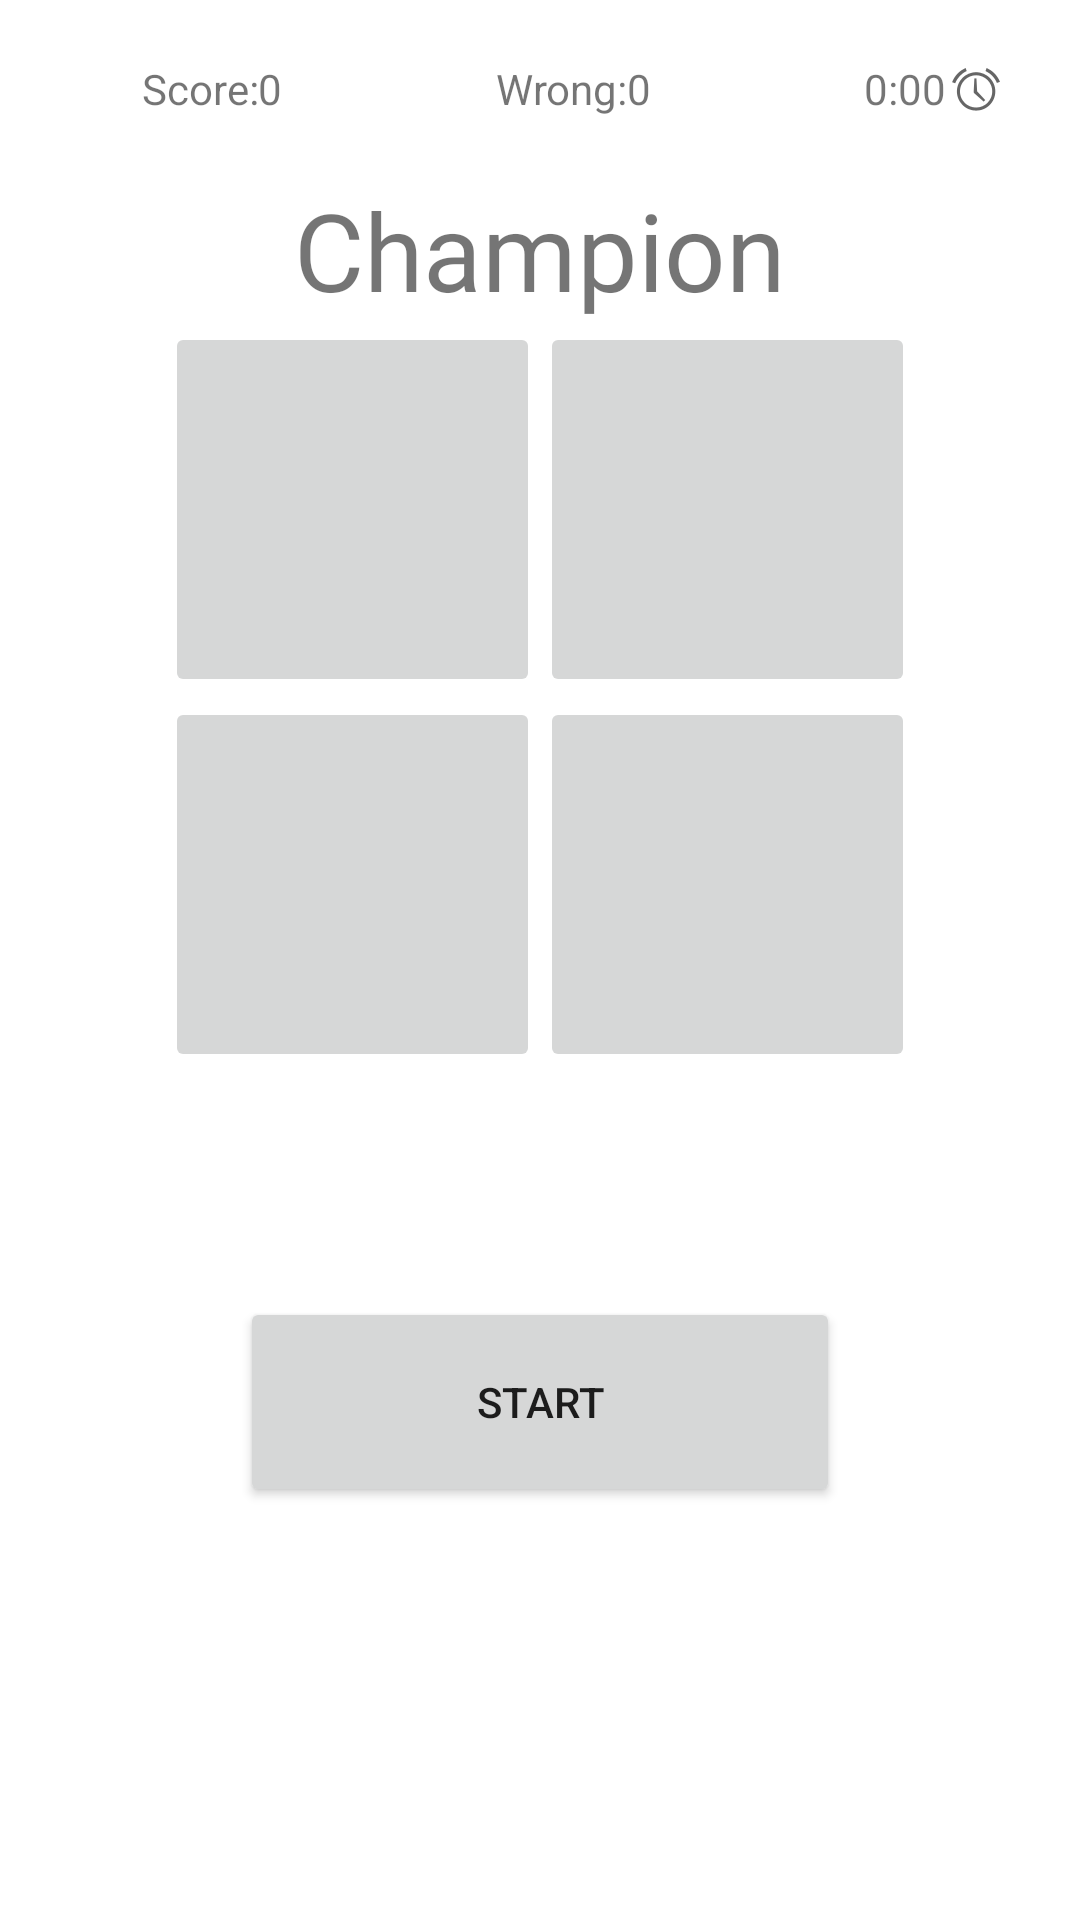

Produce the Android XML layout that renders to this screen, including the resource entries it uses.
<!-- AndroidManifest.xml: application theme Theme.QuizTest2 -->
<!-- res/layout/champion_quiz_fragment.xml -->
<?xml version="1.0" encoding="utf-8"?>
<LinearLayout xmlns:android="http://schemas.android.com/apk/res/android"
    xmlns:app="http://schemas.android.com/apk/res-auto"
    xmlns:tools="http://schemas.android.com/tools"
    android:id="@+id/RelativeLayout"
    android:layout_width="match_parent"
    android:layout_height="match_parent"
    android:layout_gravity="center"
    android:orientation="vertical"
    android:visibility="visible"
    tools:context=".entrypoint.championquiz.ChampionQuizFragment">


        <Space
            android:layout_width="match_parent"
            android:layout_height="20dp" />

        <LinearLayout
            android:id="@+id/scoreLineNonTime"
            android:layout_width="match_parent"
            android:layout_height="wrap_content"
            android:orientation="horizontal">

            <Space
                android:layout_width="1dp"
                android:layout_height="match_parent"
                android:layout_weight=".2" />

            <TextView
                android:id="@+id/scoreViewTextNonTime"
                android:layout_width="wrap_content"
                android:layout_height="wrap_content"
                android:layout_weight=".2"
                android:freezesText="true"
                android:gravity="end"
                android:text="@string/score_text" />

            <TextView
                android:id="@+id/scoreViewNonTime"
                android:layout_width="wrap_content"
                android:layout_height="wrap_content"
                android:layout_weight=".2"
                android:freezesText="true"
                android:gravity="start"
                android:text="@string/score_default" />

            <Space
                android:layout_width="1dp"
                android:layout_height="match_parent"
                android:layout_weight=".2" />

            <TextView
                android:id="@+id/wrongViewTextNonTime"
                android:layout_width="wrap_content"
                android:layout_height="wrap_content"
                android:layout_weight=".2"
                android:freezesText="true"
                android:gravity="end"
                android:text="@string/wrongs_default" />

            <TextView
                android:id="@+id/wrongViewNonTime"
                android:layout_width="wrap_content"
                android:layout_height="wrap_content"
                android:layout_weight=".2"
                android:freezesText="true"
                android:gravity="start"
                android:text="@string/score_default" />

            <Space
                android:layout_width="1dp"
                android:layout_height="match_parent"
                android:layout_weight=".2" />

            <TextView
                android:id="@+id/timer"
                android:layout_width="wrap_content"
                android:layout_height="wrap_content"
                android:layout_weight=".2"
                android:gravity="end"
                android:text="@string/timer_default" />

            <ImageView
                android:id="@+id/timerImageView"
                android:layout_width="20dp"
                android:layout_height="20dp"
                android:layout_weight="0"
                android:cropToPadding="false"
                android:scaleType="center"
                app:srcCompat="@android:drawable/ic_lock_idle_alarm" />

            <Space
                android:layout_width="1dp"
                android:layout_height="match_parent"
                android:layout_weight=".2" />
        </LinearLayout>


    <LinearLayout
        android:id="@+id/scoreLineTimeAttack"
        android:layout_width="match_parent"
        android:layout_height="wrap_content"
        android:orientation="horizontal"
        android:visibility="invisible">

        <Space
            android:layout_width="1dp"
            android:layout_height="match_parent"
            android:layout_weight=".2" />

        <TextView
            android:id="@+id/scoreViewTextTimeAttack"
            android:layout_width="wrap_content"
            android:layout_height="wrap_content"
            android:layout_weight=".2"
            android:freezesText="true"
            android:gravity="end"
            android:text="@string/score_text" />

        <TextView
            android:id="@+id/scoreViewTimeAttack"
            android:layout_width="wrap_content"
            android:layout_height="wrap_content"
            android:layout_weight=".2"
            android:freezesText="true"
            android:gravity="start"
            android:text="@string/score_default" />

        <Space
            android:layout_width="1dp"
            android:layout_height="match_parent"
            android:layout_weight=".2" />

        <TextView
            android:id="@+id/wrongsViewTextTimeAttack"
            android:layout_width="wrap_content"
            android:layout_height="wrap_content"
            android:layout_weight=".2"
            android:freezesText="true"
            android:gravity="end"
            android:text="@string/wrongs_default" />

        <TextView
            android:id="@+id/wrongsViewTimeAttack"
            android:layout_width="wrap_content"
            android:layout_height="wrap_content"
            android:layout_weight=".2"
            android:freezesText="true"
            android:gravity="start"
            android:text="@string/score_default" />

        <Space
            android:layout_width="1dp"
            android:layout_height="match_parent"
            android:layout_weight=".2" />

    </LinearLayout>

    <TextView
        android:id="@+id/championText"
        android:layout_width="match_parent"
        android:layout_height="wrap_content"
        android:layout_gravity="center"
        android:fontFamily="@font/average"
        android:freezesText="true"
        android:gravity="center"
        android:text="@string/default_champpick"
        android:textSize="36sp" />

    <LinearLayout
            android:layout_width="match_parent"
            android:layout_height="wrap_content"
            android:layout_gravity="center"
            android:gravity="center">

            <ImageButton
                android:id="@+id/btnAns1"
                android:layout_width="125dp"
                android:layout_height="125dp"
                android:contentDescription="@android:string/untitled"
                android:padding="5dp"
                android:scaleType="centerCrop"
                android:tag="@string/btn_ans_1_tag"/>

            <ImageButton
                android:id="@+id/btnAns2"
                android:layout_width="125dp"
                android:layout_height="125dp"
                android:contentDescription="@android:string/untitled"
                android:padding="5dp"
                android:scaleType="centerCrop"
                android:tag="@string/btn_ans_2_tag" />

        </LinearLayout>

        <LinearLayout
            android:layout_width="match_parent"
            android:layout_height="wrap_content"
            android:layout_gravity="center"
            android:gravity="center"
            android:orientation="horizontal">

            <ImageButton
                android:id="@+id/btnAns3"
                android:layout_width="125dp"
                android:layout_height="125dp"
                android:adjustViewBounds="false"
                android:contentDescription="@android:string/untitled"
                android:cropToPadding="false"
                android:padding="5dp"
                android:scaleType="centerCrop"
                android:tag="@string/btn_ans_3_tag" />

            <ImageButton
                android:id="@+id/btnAns4"
                android:layout_width="125dp"
                android:layout_height="125dp"
                android:contentDescription="@android:string/untitled"
                android:padding="5dp"
                android:scaleType="centerCrop"
                android:tag="@string/btn_ans_4_tag" />

        </LinearLayout>

        <Space
            android:layout_width="match_parent"
            android:layout_height="25dp" />

    <LinearLayout
        android:id="@+id/timeAttackLayout"
        android:layout_width="match_parent"
        android:layout_height="wrap_content"
        android:layout_weight="0"
        android:gravity="center"
        android:orientation="horizontal"
        android:visibility="invisible">

        <Space
            android:layout_width="10dp"
            android:layout_height="wrap_content"
            android:layout_weight="2" />

        <ImageView
            android:id="@+id/timeAttackTimer"
            android:layout_width="50dp"
            android:layout_height="50dp"
            android:layout_weight=".1"
            android:contentDescription="@string/timer_default"
            android:visibility="visible"
            app:srcCompat="@android:drawable/ic_lock_idle_alarm" />

        <Space
            android:layout_width="10dp"
            android:layout_height="wrap_content"
            android:layout_weight=".1" />

        <TextView
            android:id="@+id/countdownView"
            android:layout_width="wrap_content"
            android:layout_height="wrap_content"
            android:layout_gravity="center"
            android:layout_weight=".1"
            android:fontFamily="sans-serif"
            android:gravity="center"
            android:text="@string/countdown_default"
            android:textAppearance="@style/TextAppearance.AppCompat.Large"
            android:textSize="36sp"
            android:textStyle="bold"
            android:visibility="visible" />

        <Space
            android:layout_width="10dp"
            android:layout_height="wrap_content"
            android:layout_weight="2" />
    </LinearLayout>

    <LinearLayout
        android:layout_width="match_parent"
        android:layout_height="wrap_content"
        android:gravity="center"
        android:orientation="horizontal">

        <Button
            android:id="@+id/startQuizButton"
            android:layout_width="200dp"
            android:layout_height="70dp"
            android:layout_weight="0"
            android:gravity="center"
            android:text="@string/countdown_button_default"
            android:visibility="visible" />
    </LinearLayout>

</LinearLayout>
<!-- resources referenced by this layout -->
<resources>
  <string name="btn_ans_1_tag">1</string>
  <string name="btn_ans_2_tag">2</string>
  <string name="btn_ans_3_tag">3</string>
  <string name="btn_ans_4_tag">4</string>
  <string name="countdown_button_default">START</string>
  <string name="countdown_default">1:00</string>
  <string name="default_champpick">Champion</string>
  <string name="score_default">0</string>
  <string name="score_text">Score:</string>
  <string name="timer_default">0:00</string>
  <string name="wrongs_default">Wrong:</string>
  <style name="Theme.QuizTest2" parent="Theme.MaterialComponents.DayNight.NoActionBar">
          
          <item name="colorPrimary">@color/purple_500</item>
          <item name="colorPrimaryVariant">@color/purple_700</item>
          <item name="colorOnPrimary">@color/white</item>
          
          <item name="colorSecondary">@color/teal_200</item>
          <item name="colorSecondaryVariant">@color/teal_700</item>
          <item name="colorOnSecondary">@color/black</item>
          
          <item name="android:statusBarColor" tools:targetApi="l">?attr/colorPrimaryVariant</item>
          
      </style>
  <color name="purple_500">#FF6200EE</color>
  <color name="purple_700">#FF3700B3</color>
  <color name="white">#FFFFFFFF</color>
  <color name="teal_200">#FF03DAC5</color>
  <color name="teal_700">#FF018786</color>
  <color name="black">#FF000000</color>
</resources>
